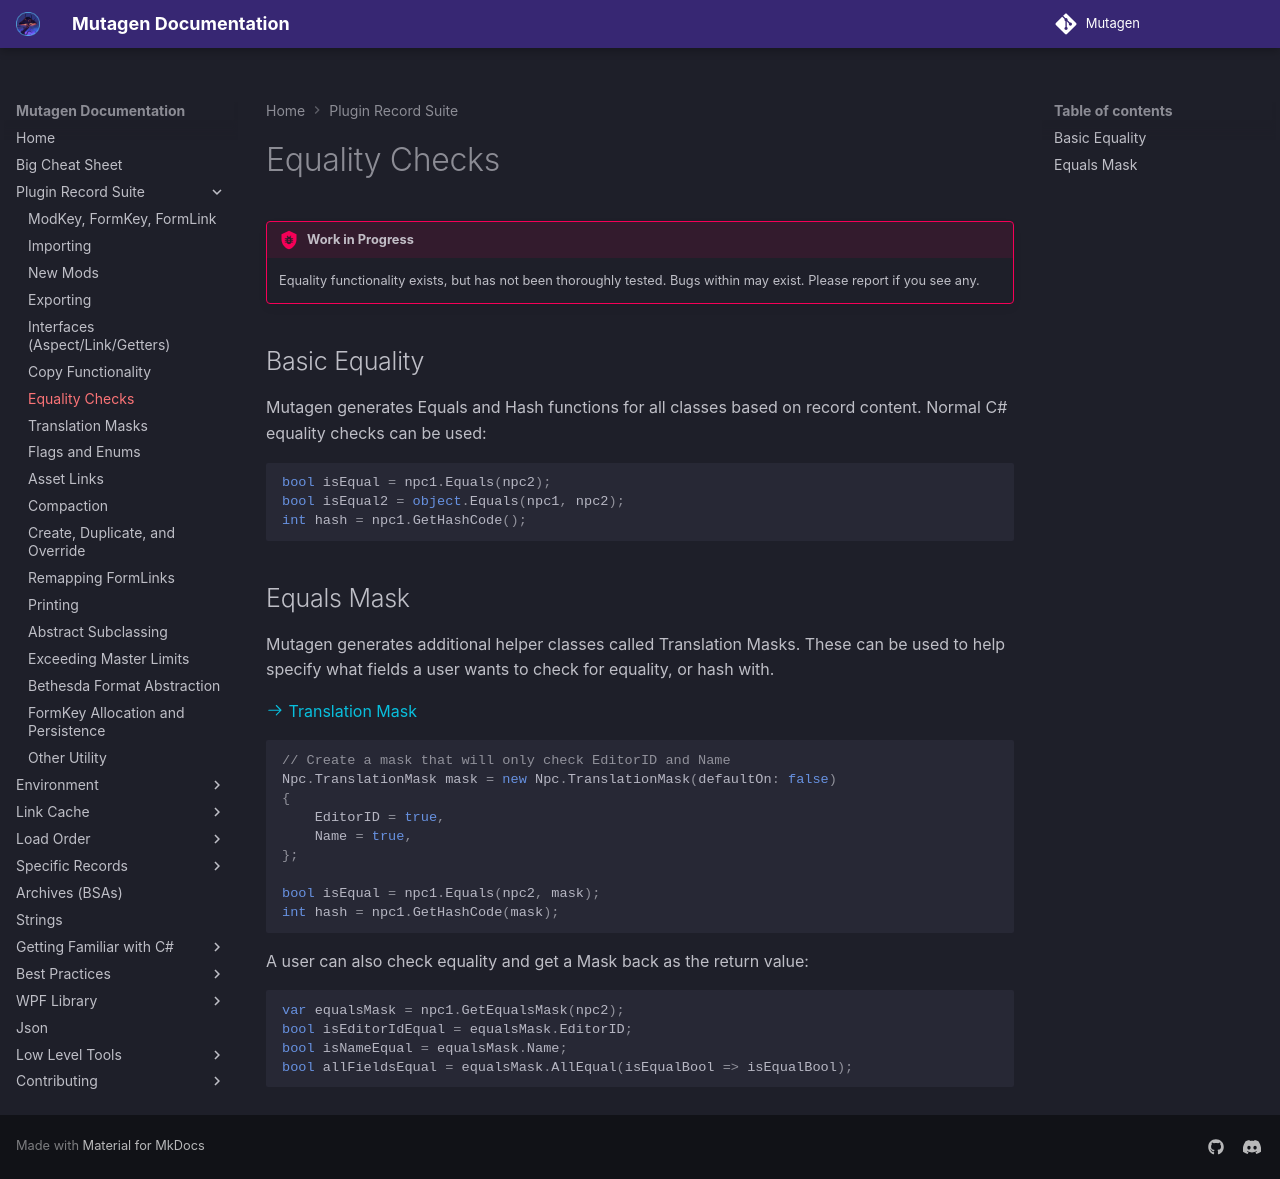

repository: Mutagen-Modding/Mutagen · page: plugins/Equality-Checks/index.html · generator: mkdocs

# Equality Checks

!!! bug "Work in Progress"
    Equality functionality exists, but has not been thoroughly tested.  Bugs within may exist.  Please report if you see any.

## Basic Equality
Mutagen generates Equals and Hash functions for all classes based on record content.  Normal C# equality checks can be used:
```cs
bool isEqual = npc1.Equals(npc2);
bool isEqual2 = object.Equals(npc1, npc2);
int hash = npc1.GetHashCode();
```

## Equals Mask
Mutagen generates additional helper classes called Translation Masks.  These can be used to help specify what fields a user wants to check for equality, or hash with.

[:octicons-arrow-right-24: Translation Mask](Translation-Masks.md)

```cs
// Create a mask that will only check EditorID and Name
Npc.TranslationMask mask = new Npc.TranslationMask(defaultOn: false)
{
    EditorID = true,
    Name = true,
};

bool isEqual = npc1.Equals(npc2, mask);
int hash = npc1.GetHashCode(mask);
```

A user can also check equality and get a Mask back as the return value:
```cs
var equalsMask = npc1.GetEqualsMask(npc2);
bool isEditorIdEqual = equalsMask.EditorID;
bool isNameEqual = equalsMask.Name;
bool allFieldsEqual = equalsMask.AllEqual(isEqualBool => isEqualBool);
```
